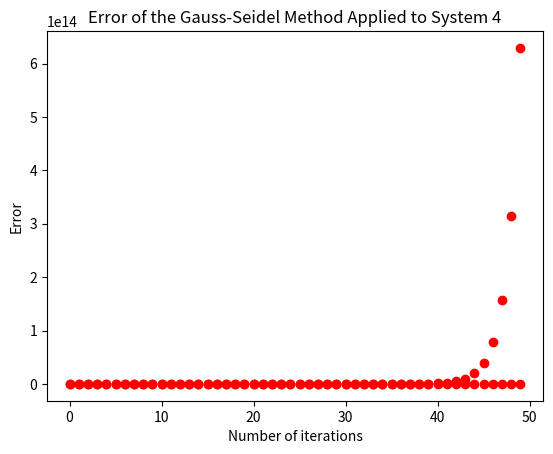

Here is the Python script that generated this plot:


# -*- coding: utf-8 -*-
# Do not edit this cell.

LabID="Lab4"

try:
  from graderHelp import ISGRADEPLOT
except ImportError:
  ISGRADEPLOT = True

"""**Enter your name, section number, and BYU NetID**"""

# Enter your first and last names in between the quotation marks.

first_name="Trevor"

last_name="Ashby"

# Enter your Math 215 section number in between the quotation marks. 

section_number="003"  

# Enter your BYU NetID in between the quotation marks.  NOT YOUR BYU ID NUMBER!

BYUNetID="trashby"

"""**Problem 1**"""

# Replace the values of 0 with the values you solved for in Problem 1.

x_val=1    

y_val=1

"""**Problem 2**"""

# Performs one iteration of the Jacobi method for system (1) applied to the point (x,y).

def jacobi1_iteration(x,y): 
    new_x = (1/7)*(6 + y)
    new_y = (1/5)*(x + 4)# Put your code here.
    return [new_x,new_y] # Your return statement should return a list of the form [new_x,new_y]

"""**Problem 3**"""

# Performs n iterations of the Jacobi method on system (1) with starting estimate (0,0).

def jacobi1_method(n):
    x_n=0
    y_n=0
    for i in range(n): # Put your code here.
      [x_n,y_n] = jacobi1_iteration(x_n,y_n)
      x_n = x_n
      y_n = y_n
    return [x_n,y_n] # Your return statement should return a list of the form [x_n,y_n]

"""**Problem 4**"""

# Replace the values of 0 with the values you solved for in Problem 4.

n_var1=2    

n_var2=6

"""**Problem 5**"""

# Performs one iteration of the Gauss-Seidel method for system (1) applied to the point (x,y).

def gs1_iteration(x,y): 
    new_x = (1/7)*(6 + y)
    new_y = (1/5)*(new_x + 4) # Put your code here.
    return [new_x, new_y] # Your return statement should return a list of the form [new_x,new_y]

"""**Problem 6**"""

# Performs n iterations of the Gauss-Seidel method on system (1) with starting estimate (0,0).

def gs1_method(n): 
    x_n=0
    y_n=0
    for i in range(n):
      [x_n,y_n] = gs1_iteration(x_n,y_n) # Put your code here.
    return [x_n,y_n] # Your return statement should return a list of the form [x_n,y_n]

"""**Problem 7**"""

# Replace the values of 0 with the values you solved for in Problem 7.

n_var3=2    

n_var4=4

"""**Problem 8**"""

import numpy as np

# Finds the error of the nth approximation of the solution to system (1) using the Gauss-Seidel method.

def gs1_error(n): 
    x_n = 0
    y_n = 0
    for i in range(n):
        [x_n,y_n] = gs1_iteration(x_n,y_n)
    estimate = [x_n,y_n]
    approx = np.linalg.norm(np.array([1,1])-np.array(estimate)) # Put your code here.
    return approx # Put your return statement here.

# The following code will construct your plot of gs1_error for you.  You don't need to change anything in this cell, simply execute it. Consider this one a freebie.

# Note that you must have a function defined called gs1_error from the previous problem in order for the plot to be created.  We first import matplotlib.pyplot:

import matplotlib.pyplot as plt



# This command uses the function gs1_error to create a new function vect_gs1_error which will accept NumPy arrays of various sizes as input, instead of just a single number.

vect_gs1_error=np.vectorize(gs1_error)  



# This creates a NumPy array of values of the form [0,1,2,...,48,49], similar to the np.linspace command.  The 1 in the function tells NumPy to count up by ones.

n_vals=np.arange(0,50,1)



# This creates the plot, and labels the axes.  See if you can determine what each command is doing.

plt.title('Error of the Gauss-Seidel Method Applied to System 1')
plt.xlabel('Number of iterations')
plt.ylabel('Error')
plt.plot(n_vals,vect_gs1_error(n_vals),'ro')
plt.show()

"""**Problem 9**"""

# Gives one iteration of the Gauss-Seidel method for system (4) applied to the point (x,y).

def gs2_iteration(x,y): 
    new_x = 1 + y
    new_y = 5 - (2*new_x) # Put your code here.
    return [new_x,new_y] # Your return statement should return a list of the form [new_x,new_y]
  

  
  
# Performs n iterations of the Gauss-Seidel method on system (4) with starting estimate (0,0).

def gs2_method(n): 
    x_n=0
    y_n=0
    for i in range(n):
        [x_n,y_n] = gs2_iteration(x_n,y_n) # Put your code here.
    return [x_n,y_n] # Your return statement should return a list of the form [x_n,y_n]
  
  
  
  
# Finds the error of the nth approximation of the solution to system (4) using the Gauss-Seidel method.

def gs2_error(n): 
    x_n = 0
    y_n = 0
    for i in range(n):
        [x_n,y_n] = gs2_iteration(x_n,y_n)
    estimate2 = [x_n,y_n] # Put your code here.
    approx = np.linalg.norm(np.array([2,1])-np.array(estimate2))
    return approx # Put your return statement here.

# The following code will construct your plot of gs2_error for you.  You don't need to change anything in this cell, simply execute it. Consider this one another freebie.

# Note again that you must have a function defined called gs2_error from the previous problem in order for the plot to be created.

vect_gs2_error=np.vectorize(gs2_error)  

n_vals=np.arange(0,50,1)

plt.title('Error of the Gauss-Seidel Method Applied to System 4')
plt.xlabel('Number of iterations')
plt.ylabel('Error')
plt.plot(n_vals,vect_gs2_error(n_vals),'ro')
plt.show()

"""**Problem 10**"""

# Gives one iteration of the Gauss-Seidel method for the final system, applied to the point (x,y,z).

def gs3_iteration(x,y,z): 
    new_x = ((2/5)*y) - ((3/5)*z) - (8/5)
    new_y = -(new_x/4) + z + (102/4)
    new_z = ((1/2)*new_x) + ((1/2)*new_y) - (90/4) # Put your code here.
    return [new_x, new_y, new_z] # Your return statement should return a list of the form [new_x,new_y,new_z]
  

  
  
# Performs n iterations of the Gauss-Seidel method on the final system with starting estimate (0,0,0).

def gs3_method(n): 
    x_n=0
    y_n=0
    z_n=0
    for i in range(n):
        [x_n,y_n,z_n] = gs3_iteration(x_n,y_n,z_n) # Put your code here.
    return [x_n,y_n,z_n] # Your return statement should return a list of the form [x_n,y_n,z_n]

